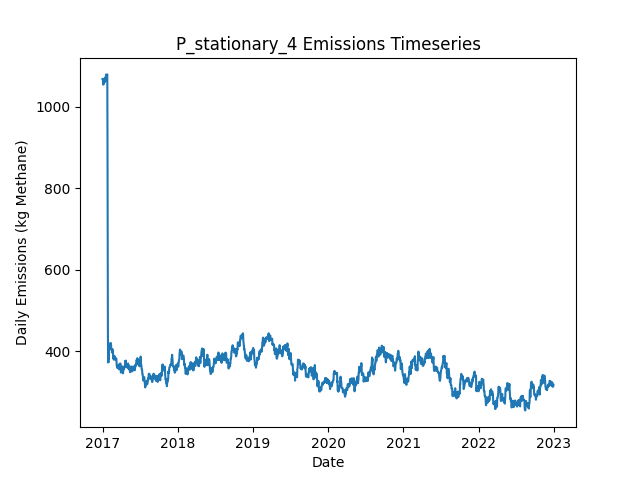

The file beside this chart, header and first rows:
Date, Daily Emissions (Kg Methane), Daily Mitigable Emissions (Kg Methane), Daily Non-Mitigable Emissions (Kg Methan…, Daily Cost ($), Active Leaks, New Leaks, Leaks Repaired, Leaks Naturally Repaired, Leaks Tagged, Daily Repair Cost ($), Daily Natural Repair Cost ($), stationary Deployment Cost ($), stationary Sites flagged for Follow-Up, stationary Leaks tagged for repair, stationary Sites Visited, stationary Travel Time (Minutes), stationary Survey Time (Minutes), OGI_FU Deployment Cost ($), OGI_FU Sites flagged for Follow-Up, OGI_FU Leaks tagged for repair, OGI_FU Sites Visited, OGI_FU Travel Time (Minutes), OGI_FU Survey Time (Minutes)
2017-01-01, 1068, 725.3, 343, 6030, 363, 365, 0, 1, 0.00000, 0.00000, 200, 6030, 0, , 10, 0, 0, 0.00000, , 0, 0, 0, 0
2017-01-02, 1069, 727.8, 341, 30, 362, 1, 0, 1, 0.00000, 0.00000, 200, 30, 0, , 10, 0, 0, 0.00000, , 0, 0, 0, 0
2017-01-03, 1064, 723.3, 341, 30, 361, 0, 0, 1, 0.00000, 0.00000, 200, 30, 0, , 10, 0, 0, 0.00000, , 0, 0, 0, 0
2017-01-04, 1056, 715, 341, 30, 360, 0, 0, 1, 0.00000, 0.00000, 200, 30, 0, , 10, 0, 0, 0.00000, , 0, 0, 0, 0
2017-01-05, 1054, 715, 339.3, 30, 360, 1, 0, 0, 0.00000, 0.00000, 0.00000, 30, 0, , 10, 0, 0, 0.00000, , 0, 0, 0, 0
2017-01-06, 1057, 717.5, 339.3, 30, 360, 1, 0, 1, 0.00000, 0.00000, 200, 30, 0, , 10, 0, 0, 0.00000, , 0, 0, 0, 0
2017-01-07, 1057, 717.5, 339.5, 30, 361, 1, 0, 0, 0.00000, 0.00000, 0.00000, 30, 0, , 10, 0, 0, 0.00000, , 0, 0, 0, 0
2017-01-08, 1060, 720.2, 339.5, 30, 362, 1, 0, 0, 0.00000, 0.00000, 0.00000, 30, 0, , 10, 0, 0, 0.00000, , 0, 0, 0, 0
2017-01-09, 1059, 719.7, 339.5, 30, 361, 1, 0, 2, 0.00000, 0.00000, 400, 30, 0, , 10, 0, 0, 0.00000, , 0, 0, 0, 0
2017-01-10, 1065, 725.5, 339.5, 1030, 361, 2, 0, 2, 51, 0.00000, 400, 30, 10, , 10, 0, 0, 1000, , 51, 3, 120, 360
2017-01-11, 1070, 728.2, 341.5, 1030, 363, 2, 0, 0, 72, 0.00000, 0.00000, 30, 0, , 10, 0, 0, 1000, , 72, 3, 120, 360
2017-01-12, 1070, 728.4, 341.5, 1030, 364, 1, 0, 0, 69, 0.00000, 0.00000, 30, 0, , 10, 0, 0, 1000, , 69, 3, 120, 360
2017-01-13, 1061, 728.4, 333, 530, 364, 1, 0, 0, 23, 0.00000, 0.00000, 30, 0, , 10, 0, 0, 500, , 23, 1, 30, 120
2017-01-14, 1063, 730.9, 332.5, 30, 363, 1, 0, 1, 0.00000, 0.00000, 200, 30, 0, , 10, 0, 0, 0.00000, , 0, 0, 0, 0
2017-01-15, 1064, 731.3, 332.5, 30, 364, 1, 0, 0, 0.00000, 0.00000, 0.00000, 30, 0, , 10, 0, 0, 0.00000, , 0, 0, 0, 0
2017-01-16, 1073, 731.3, 341.5, 30, 365, 1, 0, 0, 0.00000, 0.00000, 0.00000, 30, 0, , 10, 0, 0, 0.00000, , 0, 0, 0, 0
2017-01-17, 1073, 733.8, 339.5, 30, 364, 1, 0, 1, 0.00000, 0.00000, 200, 30, 0, , 10, 0, 0, 0.00000, , 0, 0, 0, 0
2017-01-18, 1079, 739.6, 339.5, 30, 364, 1, 0, 1, 0.00000, 0.00000, 200, 30, 0, , 10, 0, 0, 0.00000, , 0, 0, 0, 0
2017-01-19, 1071, 739.6, 331.2, 1030, 363, 0, 0, 0, 68, 0.00000, 0.00000, 30, 10, , 10, 0, 0, 1000, , 68, 3, 120, 360
2017-01-20, 1071, 739.6, 331.2, 1030, 363, 0, 0, 0, 52, 0.00000, 0.00000, 30, 0, , 10, 0, 0, 1000, , 52, 3, 120, 360
2017-01-21, 1073, 739.6, 333.2, 1030, 364, 1, 0, 0, 73, 0.00000, 0.00000, 30, 0, , 10, 0, 0, 1000, , 73, 3, 120, 360
2017-01-22, 1077, 742.3, 335.2, 530, 366, 2, 0, 0, 24, 0.00000, 0.00000, 30, 0, , 10, 0, 0, 500, , 24, 1, 30, 120
2017-01-23, 1077, 742.3, 335.2, 30, 366, 0, 0, 0, 0.00000, 0.00000, 0.00000, 30, 0, , 10, 0, 0, 0.00000, , 0, 0, 0, 0
2017-01-24, 1079, 742.3, 337.1, 30, 367, 1, 0, 0, 0.00000, 0.00000, 0.00000, 30, 0, , 10, 0, 0, 0.00000, , 0, 0, 0, 0
2017-01-25, 930, 592.8, 337.1, 8630, 325, 1, 43, 0, 0.00000, 8600, 0.00000, 30, 0, , 10, 0, 0, 0.00000, , 0, 0, 0, 0
2017-01-26, 679.7, 343.2, 336.5, 13430, 256, 0, 67, 1, 0.00000, 13400, 200, 30, 0, , 10, 0, 0, 0.00000, , 0, 0, 0, 0
2017-01-27, 452.4, 116, 336.5, 12430, 194, 0, 62, 0, 0.00000, 12400, 0.00000, 30, 0, , 10, 0, 0, 0.00000, , 0, 0, 0, 0
2017-01-28, 372.9, 36.42, 336.5, 5630, 171, 0, 23, 0, 13, 4600, 0.00000, 30, 10, , 10, 0, 0, 1000, , 13, 3, 120, 360
2017-01-29, 375.6, 39.1, 336.5, 1030, 172, 1, 0, 0, 11, 0.00000, 0.00000, 30, 0, , 10, 0, 0, 1000, , 11, 3, 120, 360
2017-01-30, 374.1, 39.1, 335, 1030, 172, 1, 0, 0, 12, 0.00000, 0.00000, 30, 0, , 10, 0, 0, 1000, , 12, 3, 120, 360
2017-01-31, 383, 48.04, 335, 530, 176, 4, 0, 0, 5, 0.00000, 0.00000, 30, 0, , 10, 0, 0, 500, , 5, 1, 30, 120
2017-02-01, 382.5, 47.59, 335, 30, 175, 0, 0, 1, 0.00000, 0.00000, 200, 30, 0, , 10, 0, 0, 0.00000, , 0, 0, 0, 0
2017-02-02, 407.1, 63.24, 343.9, 30, 180, 5, 0, 0, 0.00000, 0.00000, 0.00000, 30, 0, , 10, 0, 0, 0.00000, , 0, 0, 0, 0
2017-02-03, 410, 57.2, 352.8, 230, 180, 1, 1, 0, 0.00000, 200, 0.00000, 30, 0, , 10, 0, 0, 0.00000, , 0, 0, 0, 0
2017-02-04, 410, 57.2, 352.8, 230, 180, 1, 1, 0, 0.00000, 200, 0.00000, 30, 0, , 10, 0, 0, 0.00000, , 0, 0, 0, 0
2017-02-05, 407.3, 54.52, 352.8, 230, 179, 0, 1, 0, 0.00000, 200, 0.00000, 30, 0, , 10, 0, 0, 0.00000, , 0, 0, 0, 0
2017-02-06, 416.1, 54.52, 361.5, 1030, 179, 1, 0, 0, 12, 0.00000, 0.00000, 30, 10, , 10, 0, 0, 1000, , 12, 3, 120, 360
2017-02-07, 420.5, 58.99, 361.5, 1030, 180, 1, 0, 0, 16, 0.00000, 0.00000, 30, 0, , 10, 0, 0, 1000, , 16, 3, 120, 360
2017-02-08, 420.5, 58.99, 361.5, 1030, 180, 0, 0, 0, 13, 0.00000, 0.00000, 30, 0, , 10, 0, 0, 1000, , 13, 3, 120, 360
2017-02-09, 420.5, 58.99, 361.5, 530, 180, 1, 0, 0, 6, 0.00000, 0.00000, 30, 0, , 10, 0, 0, 500, , 6, 1, 30, 120
2017-02-10, 420.3, 58.99, 361.3, 30, 179, 0, 0, 0, 0.00000, 0.00000, 0.00000, 30, 0, , 10, 0, 0, 0.00000, , 0, 0, 0, 0
2017-02-11, 420.3, 58.99, 361.3, 30, 179, 0, 0, 0, 0.00000, 0.00000, 0.00000, 30, 0, , 10, 0, 0, 0.00000, , 0, 0, 0, 0
2017-02-12, 409.4, 48.04, 361.3, 430, 177, 0, 2, 0, 0.00000, 400, 0.00000, 30, 0, , 10, 0, 0, 0.00000, , 0, 0, 0, 0
2017-02-13, 404.9, 52.51, 352.4, 30, 177, 1, 0, 0, 0.00000, 0.00000, 0.00000, 30, 0, , 10, 0, 0, 0.00000, , 0, 0, 0, 0
2017-02-14, 403.8, 51.39, 352.4, 230, 177, 1, 1, 0, 0.00000, 200, 0.00000, 30, 0, , 10, 0, 0, 0.00000, , 0, 0, 0, 0
2017-02-15, 402.7, 50.28, 352.4, 1230, 177, 1, 1, 0, 15, 200, 0.00000, 30, 10, , 10, 0, 0, 1000, , 15, 3, 120, 360
2017-02-16, 400.7, 50.28, 350.4, 1030, 176, 0, 0, 0, 17, 0.00000, 0.00000, 30, 0, , 10, 0, 0, 1000, , 17, 3, 120, 360
2017-02-17, 397.1, 55.64, 341.5, 1030, 177, 2, 0, 0, 12, 0.00000, 0.00000, 30, 0, , 10, 0, 0, 1000, , 12, 3, 120, 360
2017-02-18, 405.6, 55.86, 349.7, 530, 179, 2, 0, 0, 4, 0.00000, 0.00000, 30, 0, , 10, 0, 0, 500, , 4, 1, 30, 120
2017-02-19, 400.2, 58.77, 341.5, 30, 180, 2, 0, 0, 0.00000, 0.00000, 0.00000, 30, 0, , 10, 0, 0, 0.00000, , 0, 0, 0, 0
2017-02-20, 400, 58.54, 341.5, 30, 179, 0, 0, 1, 0.00000, 0.00000, 200, 30, 0, , 10, 0, 0, 0.00000, , 0, 0, 0, 0
2017-02-21, 397.3, 55.86, 341.5, 230, 178, 0, 1, 0, 0.00000, 200, 0.00000, 30, 0, , 10, 0, 0, 0.00000, , 0, 0, 0, 0
2017-02-22, 383.9, 42.46, 341.5, 830, 175, 1, 4, 0, 0.00000, 800, 0.00000, 30, 0, , 10, 0, 0, 0.00000, , 0, 0, 0, 0
2017-02-23, 388.6, 47.15, 341.5, 230, 177, 4, 1, 0, 0.00000, 200, 0.00000, 30, 0, , 10, 0, 0, 0.00000, , 0, 0, 0, 0
2017-02-24, 380.3, 39.1, 341.2, 1230, 176, 1, 1, 0, 13, 200, 0.00000, 30, 10, , 10, 0, 0, 1000, , 13, 3, 120, 360
2017-02-25, 379.9, 38.66, 341.2, 1030, 175, 0, 0, 1, 16, 0.00000, 200, 30, 0, , 10, 0, 0, 1000, , 16, 3, 120, 360
2017-02-26, 388.8, 47.15, 341.7, 1030, 178, 3, 0, 0, 13, 0.00000, 0.00000, 30, 0, , 10, 0, 0, 1000, , 13, 3, 120, 360
2017-02-27, 385.3, 52.51, 332.8, 530, 179, 2, 0, 0, 4, 0.00000, 0.00000, 30, 0, , 10, 0, 0, 500, , 4, 1, 30, 120
2017-02-28, 387.9, 55.19, 332.8, 30, 180, 1, 0, 0, 0.00000, 0.00000, 0.00000, 30, 0, , 10, 0, 0, 0.00000, , 0, 0, 0, 0
2017-03-01, 387.9, 55.19, 332.8, 30, 180, 0, 0, 0, 0.00000, 0.00000, 0.00000, 30, 0, , 10, 0, 0, 0.00000, , 0, 0, 0, 0
... 2,131 more rows
